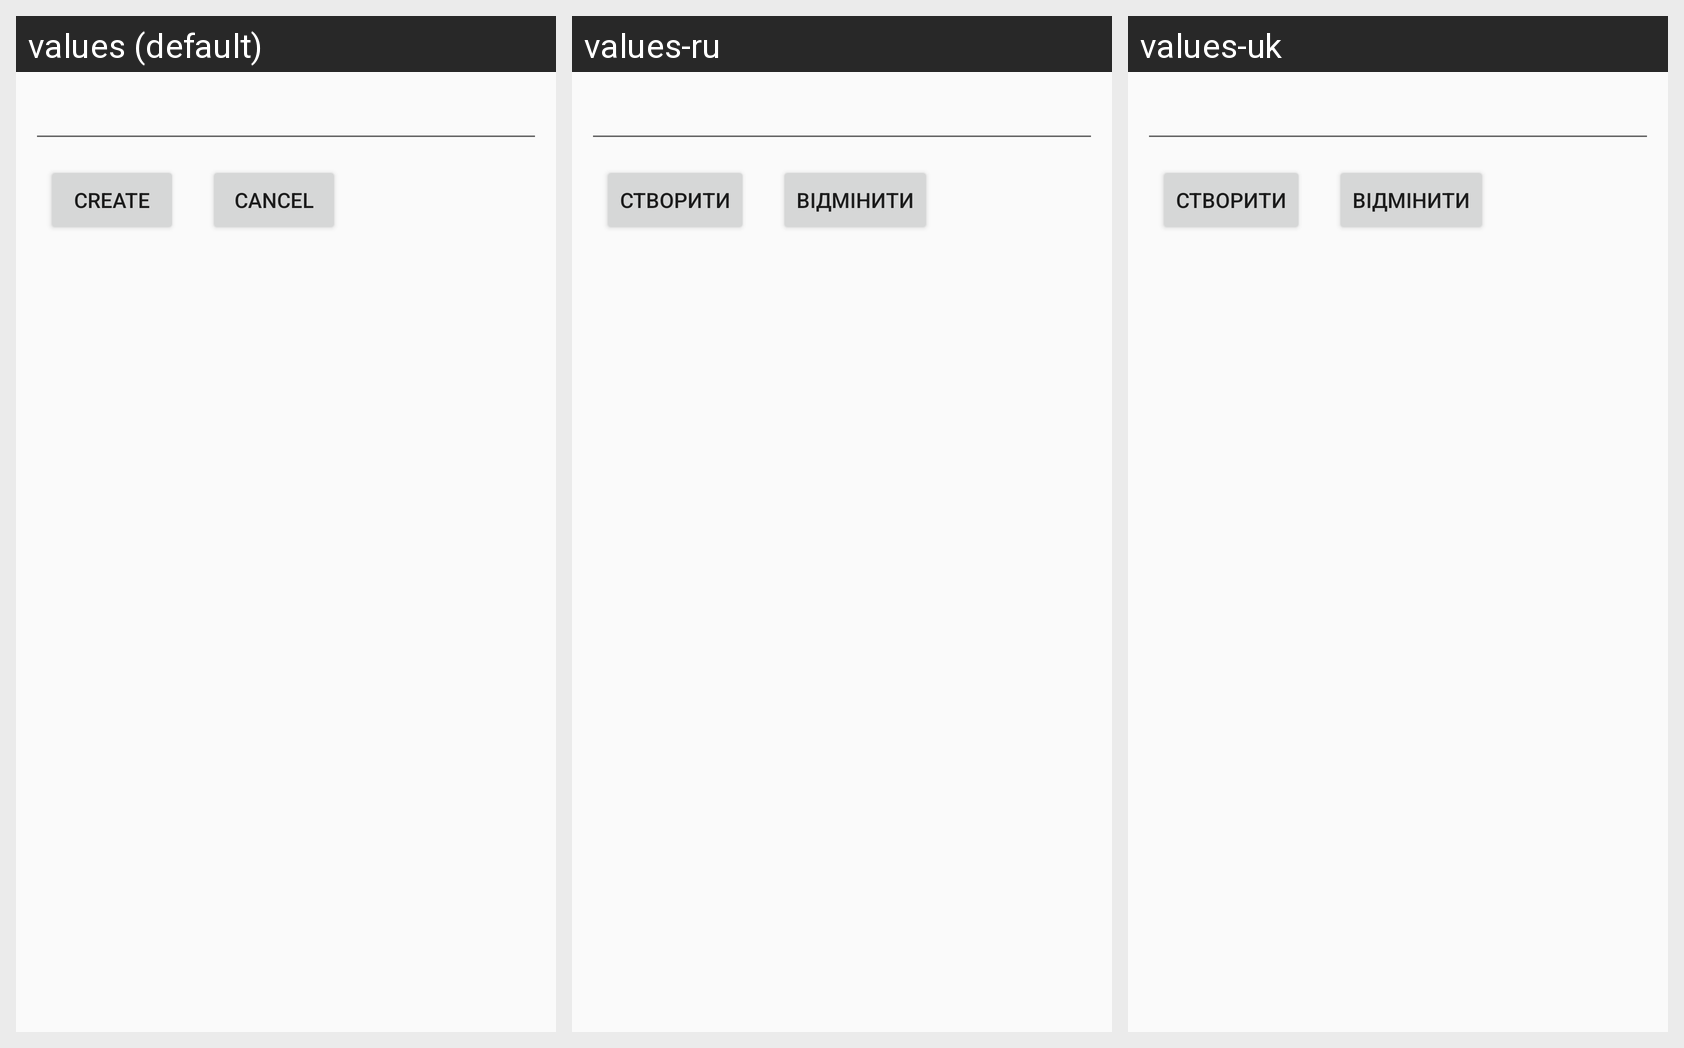

The same Android screen rendered under several of its app's locales, left to right. List the strings drawn on it with the default value and each locale's translation.
Android screen res/layout/dialog_new_name.xml rendered under 3 locales, left to right: values (default), values-ru, values-uk. Device: Nexus 5 (rendered at 1080×1920; each locale shown at half size, 540×960, under a caption strip naming it); theme AppTheme.
Strings drawn on this screen, with the default value and each locale's value (text and hints the layout hard-codes, and strings that could not be matched under every locale, appear in the picture but are not listed):

btnCreate
  values: Create
  values-ru: Створити
  values-uk: Створити

btnCancel
  values: Cancel
  values-ru: Відмінити
  values-uk: Відмінити
